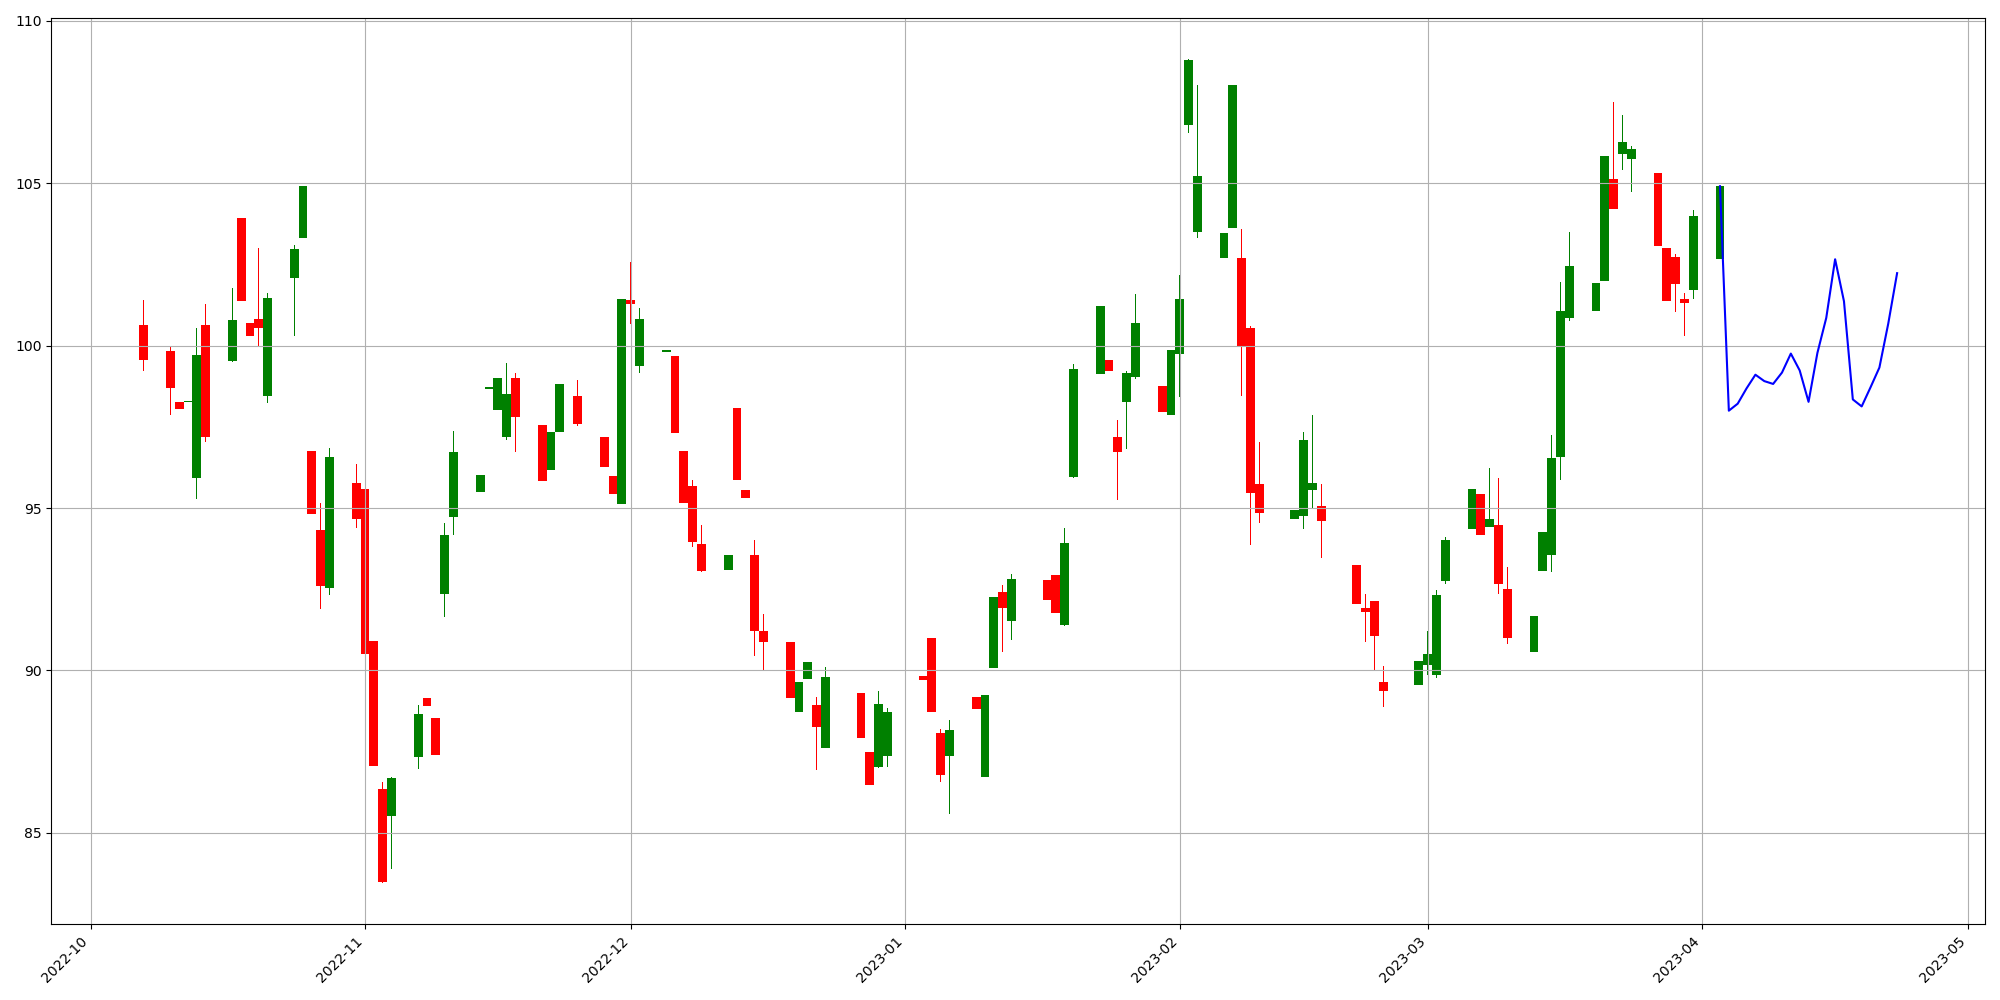

Values plotted in this chart, from the file beside it:
Date, Open, High, Low, Close, Volume
2022-10-07, 100.7, 101.4, 99.21, 99.57, 24249900
2022-10-10, 99.85, 99.99, 97.87, 98.71, 16529900
2022-10-11, 98.25, 100.1, 97.25, 98.05, 21617700
2022-10-12, 98.27, 99.65, 97.67, 98.3, 17343400
2022-10-13, 95.93, 100.5, 95.27, 99.71, 32812200
2022-10-14, 100.6, 101.3, 97.03, 97.18, 22624800
2022-10-17, 99.52, 101.8, 99.51, 100.8, 23311600
2022-10-18, 103.9, 104.2, 100.7, 101.4, 21610500
2022-10-19, 100.7, 101.7, 99.64, 100.3, 21573700
2022-10-20, 100.8, 103.0, 99.97, 100.5, 25125100
2022-10-21, 98.46, 101.6, 98.23, 101.5, 28988700
2022-10-24, 102.1, 103.1, 100.3, 103, 24680800
2022-10-25, 103.3, 105.1, 103, 104.9, 29910200
2022-10-26, 96.76, 98.54, 94.57, 94.82, 71504300
2022-10-27, 94.31, 95.17, 91.9, 92.6, 54036500
2022-10-28, 92.53, 96.86, 92.32, 96.58, 35696900
2022-10-31, 95.78, 96.35, 94.38, 94.66, 29868700
2022-11-01, 95.59, 96.17, 90.43, 90.5, 43220600
2022-11-02, 90.91, 91.3, 87.01, 87.07, 43553600
2022-11-03, 86.35, 86.55, 83.45, 83.49, 48510400
2022-11-04, 85.51, 86.73, 83.88, 86.7, 40173300
2022-11-07, 87.34, 88.94, 86.96, 88.65, 26899900
2022-11-08, 89.16, 90.4, 87.65, 88.91, 30172000
2022-11-09, 88.54, 89.49, 87.36, 87.4, 26743900
2022-11-10, 92.34, 94.55, 91.65, 94.17, 42371200
2022-11-11, 94.71, 97.36, 94.16, 96.73, 30569100
2022-11-14, 95.5, 97.18, 95.11, 96.03, 24170100
2022-11-15, 98.67, 100.4, 97.02, 98.72, 31831000
2022-11-16, 98.02, 99.85, 97.9, 98.99, 24660200
2022-11-17, 97.18, 99.48, 97.1, 98.5, 21818700
2022-11-18, 99.01, 99.16, 96.74, 97.8, 24969900
2022-11-21, 97.56, 98.72, 95.67, 95.83, 18696900
2022-11-22, 96.16, 97.55, 94.41, 97.33, 18868900
2022-11-23, 97.34, 99.07, 97.34, 98.82, 17568900
2022-11-25, 98.46, 98.94, 97.53, 97.6, 8567800
2022-11-28, 97.2, 97.83, 95.89, 96.25, 19974500
2022-11-29, 96.0, 96.39, 94.39, 95.44, 20220000
2022-11-30, 95.12, 101.4, 94.67, 101.4, 39888100
2022-12-01, 101.4, 102.6, 100.7, 101.3, 21771500
2022-12-02, 99.37, 101.2, 99.17, 100.8, 18821500
2022-12-05, 99.82, 101.8, 99.36, 99.87, 19955500
2022-12-06, 99.67, 100.2, 96.76, 97.31, 20877600
2022-12-07, 96.77, 97.31, 95.03, 95.15, 26647900
2022-12-08, 95.69, 95.87, 93.8, 93.95, 25593200
2022-12-09, 93.9, 94.49, 93.02, 93.07, 21885300
2022-12-12, 93.09, 93.88, 91.9, 93.56, 27380900
2022-12-13, 98.07, 99.8, 95.38, 95.85, 34788500
2022-12-14, 95.54, 97.22, 93.94, 95.31, 26452900
2022-12-15, 93.54, 94.03, 90.43, 91.2, 28298800
2022-12-16, 91.2, 91.75, 90.01, 90.86, 48485500
2022-12-19, 90.88, 91.2, 88.93, 89.15, 23020500
2022-12-20, 88.73, 89.78, 88.04, 89.63, 21976800
2022-12-21, 89.73, 90.92, 88.91, 90.25, 20336400
2022-12-22, 88.93, 89.18, 86.94, 88.26, 23656100
2022-12-23, 87.62, 90.1, 87.62, 89.81, 17815000
2022-12-27, 89.31, 89.5, 87.54, 87.93, 15470900
2022-12-28, 87.5, 88.52, 86.37, 86.46, 17879600
2022-12-29, 87.03, 89.36, 86.99, 88.95, 18280700
2022-12-30, 87.36, 88.83, 87.03, 88.73, 19190300
2023-01-03, 89.83, 91.55, 89.02, 89.7, 20738500
... 62 more rows
